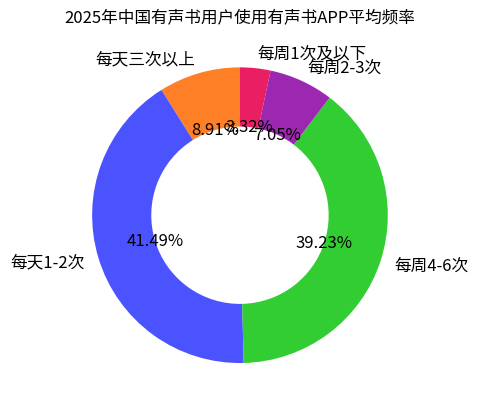

Write Python code to recreate this figure.
import matplotlib.pyplot as plt

# 数据
labels = ["每天三次以上", "每天1-2次", "每周4-6次", "每周2-3次", "每周1次及以下"]
sizes = [8.91, 41.49, 39.23, 7.05, 3.32]
# 对应颜色
colors = ['#FF7F27', '#4B53FF', '#32CD32', '#9C27B0', '#E91E63']

fig, ax = plt.subplots()
# 绘制环形图，wedgeprops 设置环形宽度
wedges, texts, autotexts = ax.pie(sizes, labels=labels, colors=colors, autopct="%1.2f%%",
                                  startangle=90, wedgeprops={"width": 0.4})

# 设置标题
ax.set_title("2025年中国有声书用户使用有声书APP平均频率")

# 调整标注文字大小和颜色等（可选）
for text in texts + autotexts:
    text.set_fontsize(12)

plt.show()
